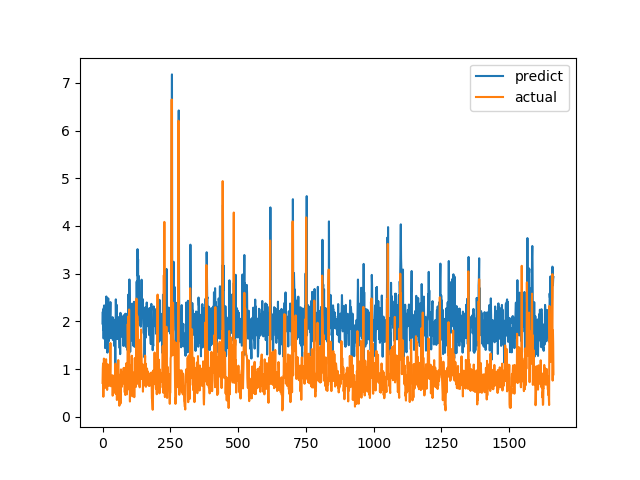

The data file committed next to this chart (first rows):
predict, actual
1.955, 0.7094
2.2, 1.015
1.823, 1.116
2.259, 0.4183
1.64, 1.002
2.293, 1.219
2.334, 1.143
1.701, 0.6528
1.772, 0.6747
1.854, 0.601
1.437, 0.6695
1.917, 0.6538
1.978, 0.7814
1.943, 1.206
2.521, 0.8469
2.116, 0.8286
1.427, 0.6482
2.074, 0.5624
1.343, 0.7183
2.09, 1.1
2.368, 0.9542
2.481, 0.729
1.578, 0.6694
2.021, 0.8631
1.918, 0.6465
2.021, 0.8223
1.744, 0.9236
1.928, 0.8301
2.137, 1.067
2.404, 1.546
1.727, 0.6827
1.647, 0.6386
1.906, 0.6464
1.997, 0.6881
1.754, 0.7274
1.727, 0.65
1.704, 0.8694
2.088, 0.4409
1.609, 0.4519
1.647, 0.7575
1.68, 0.4952
1.968, 0.6851
1.691, 0.7244
1.483, 0.8654
1.846, 0.74
2.032, 0.8071
1.618, 0.8204
0.9967, 1.114
1.796, 1.109
2.461, 0.4751
2.089, 1.039
2.072, 0.9458
2.347, 0.7878
2.07, 0.3505
1.628, 0.9368
1.896, 0.9868
2.032, 0.647
1.887, 1.03
2.026, 1.187
2.086, 0.9329
... 1,604 more rows
